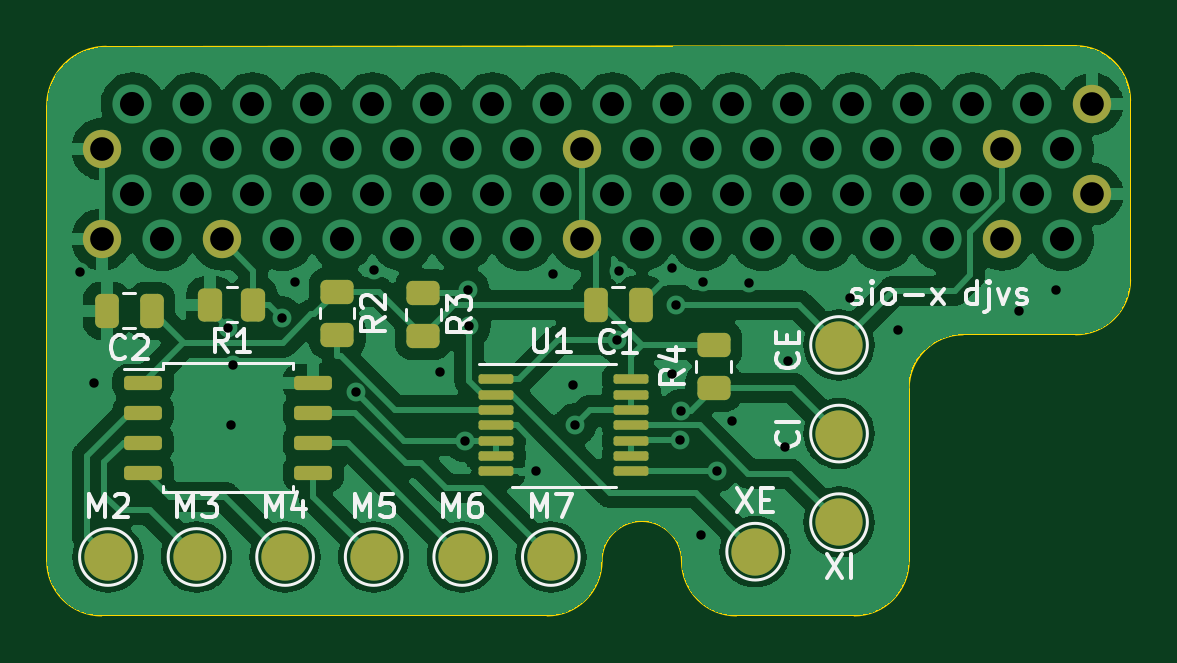
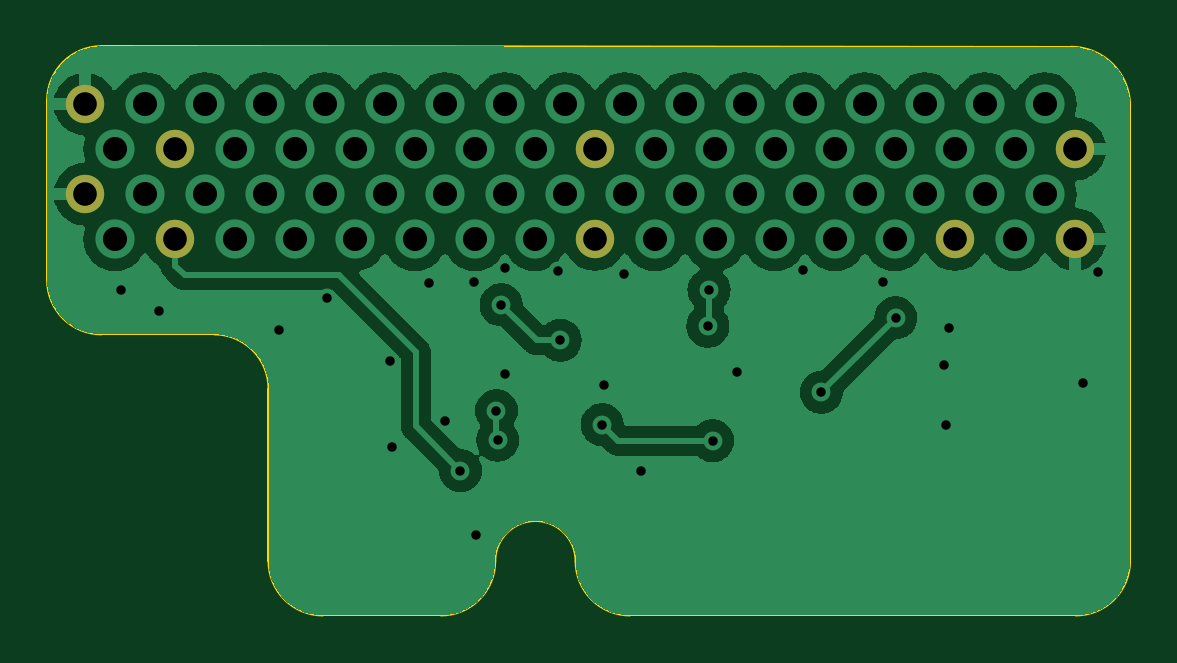
Circuit board: 11 layer files. Board 45.8 x 24.1 mm.
- bottom_copper: siox-B_Cu.gbr (79092 bytes)
- bottom_mask: siox-B_Mask.gbr (921 bytes)
- paste: siox-B_Paste.gbr (499 bytes)
- bottom_silk: siox-B_Silkscreen.gbr (500 bytes)
- outline: siox-Edge_Cuts.gbr (1553 bytes)
- top_copper: siox-F_Cu.gbr (137950 bytes)
- top_mask: siox-F_Mask.gbr (3547 bytes)
- paste: siox-F_Paste.gbr (2678 bytes)
- top_silk: siox-F_Silkscreen.gbr (19959 bytes)
- drill: siox-NPTH.drl (327 bytes)
- drill: siox-PTH.drl (2115 bytes)

=== bottom_copper: siox-B_Cu.gbr (79092 bytes, source omitted) ===
=== bottom_mask: siox-B_Mask.gbr ===
%TF.GenerationSoftware,KiCad,Pcbnew,(6.99.0-4502-gf1556ed801-dirty)*%
%TF.CreationDate,2022-12-17T22:04:57-05:00*%
%TF.ProjectId,siox,73696f78-2e6b-4696-9361-645f70636258,rev?*%
%TF.SameCoordinates,Original*%
%TF.FileFunction,Soldermask,Bot*%
%TF.FilePolarity,Negative*%
%FSLAX46Y46*%
G04 Gerber Fmt 4.6, Leading zero omitted, Abs format (unit mm)*
G04 Created by KiCad (PCBNEW (6.99.0-4502-gf1556ed801-dirty)) date 2022-12-17 22:04:57*
%MOMM*%
%LPD*%
G01*
G04 APERTURE LIST*
%ADD10O,1.625000X1.625000*%
G04 APERTURE END LIST*
D10*
%TO.C,J19*%
X95539999Y-57479999D03*
%TD*%
%TO.C,J18*%
X110779999Y-57479999D03*
%TD*%
%TO.C,J17*%
X110779999Y-53659999D03*
%TD*%
%TO.C,J16*%
X128559999Y-57479999D03*
%TD*%
%TO.C,J15*%
X128559999Y-53659999D03*
%TD*%
%TO.C,J14*%
X132369999Y-55569999D03*
%TD*%
%TO.C,J13*%
X90459999Y-57479999D03*
%TD*%
%TO.C,J12*%
X90459999Y-53659999D03*
%TD*%
%TO.C,J11*%
X132369999Y-51749999D03*
%TD*%
M02*

=== paste: siox-B_Paste.gbr ===
%TF.GenerationSoftware,KiCad,Pcbnew,(6.99.0-4502-gf1556ed801-dirty)*%
%TF.CreationDate,2022-12-17T22:04:56-05:00*%
%TF.ProjectId,siox,73696f78-2e6b-4696-9361-645f70636258,rev?*%
%TF.SameCoordinates,Original*%
%TF.FileFunction,Paste,Bot*%
%TF.FilePolarity,Positive*%
%FSLAX46Y46*%
G04 Gerber Fmt 4.6, Leading zero omitted, Abs format (unit mm)*
G04 Created by KiCad (PCBNEW (6.99.0-4502-gf1556ed801-dirty)) date 2022-12-17 22:04:56*
%MOMM*%
%LPD*%
G01*
G04 APERTURE LIST*
G04 APERTURE END LIST*
M02*

=== bottom_silk: siox-B_Silkscreen.gbr ===
%TF.GenerationSoftware,KiCad,Pcbnew,(6.99.0-4502-gf1556ed801-dirty)*%
%TF.CreationDate,2022-12-17T22:04:57-05:00*%
%TF.ProjectId,siox,73696f78-2e6b-4696-9361-645f70636258,rev?*%
%TF.SameCoordinates,Original*%
%TF.FileFunction,Legend,Bot*%
%TF.FilePolarity,Positive*%
%FSLAX46Y46*%
G04 Gerber Fmt 4.6, Leading zero omitted, Abs format (unit mm)*
G04 Created by KiCad (PCBNEW (6.99.0-4502-gf1556ed801-dirty)) date 2022-12-17 22:04:57*
%MOMM*%
%LPD*%
G01*
G04 APERTURE LIST*
G04 APERTURE END LIST*
M02*

=== outline: siox-Edge_Cuts.gbr ===
%TF.GenerationSoftware,KiCad,Pcbnew,(6.99.0-4502-gf1556ed801-dirty)*%
%TF.CreationDate,2022-12-17T22:04:57-05:00*%
%TF.ProjectId,siox,73696f78-2e6b-4696-9361-645f70636258,rev?*%
%TF.SameCoordinates,Original*%
%TF.FileFunction,Profile,NP*%
%FSLAX46Y46*%
G04 Gerber Fmt 4.6, Leading zero omitted, Abs format (unit mm)*
G04 Created by KiCad (PCBNEW (6.99.0-4502-gf1556ed801-dirty)) date 2022-12-17 22:04:57*
%MOMM*%
%LPD*%
G01*
G04 APERTURE LIST*
%TA.AperFunction,Profile*%
%ADD10C,0.100000*%
%TD*%
G04 APERTURE END LIST*
D10*
X88126346Y-51826346D02*
X88126346Y-71100000D01*
X90626346Y-49326346D02*
G75*
G03*
X88126346Y-51826346I0J-2500000D01*
G01*
X109300000Y-73400000D02*
X90426346Y-73400000D01*
X115000000Y-71100000D02*
G75*
G03*
X111600000Y-71100000I-1700000J0D01*
G01*
X122300000Y-73400000D02*
X117300000Y-73400000D01*
X124600000Y-63800000D02*
X124600000Y-71100000D01*
X131673654Y-61500000D02*
X126900000Y-61500000D01*
X133973654Y-51600000D02*
X133973654Y-59200000D01*
X90626346Y-49326346D02*
X131673654Y-49300000D01*
X88126346Y-71100000D02*
G75*
G03*
X90426346Y-73400000I2299999J-1D01*
G01*
X109300000Y-73400000D02*
G75*
G03*
X111600000Y-71100000I1J2299999D01*
G01*
X115000000Y-71100000D02*
G75*
G03*
X117300000Y-73400000I2299999J-1D01*
G01*
X122300000Y-73400000D02*
G75*
G03*
X124600000Y-71100000I1J2299999D01*
G01*
X126900000Y-61500000D02*
G75*
G03*
X124600000Y-63800000I-1J-2299999D01*
G01*
X131673654Y-61500000D02*
G75*
G03*
X133973654Y-59200000I1J2299999D01*
G01*
X133973654Y-51600000D02*
G75*
G03*
X131673654Y-49300000I-2299999J1D01*
G01*
M02*

=== top_copper: siox-F_Cu.gbr (137950 bytes, source omitted) ===
=== top_mask: siox-F_Mask.gbr ===
%TF.GenerationSoftware,KiCad,Pcbnew,(6.99.0-4502-gf1556ed801-dirty)*%
%TF.CreationDate,2022-12-17T22:04:57-05:00*%
%TF.ProjectId,siox,73696f78-2e6b-4696-9361-645f70636258,rev?*%
%TF.SameCoordinates,Original*%
%TF.FileFunction,Soldermask,Top*%
%TF.FilePolarity,Negative*%
%FSLAX46Y46*%
G04 Gerber Fmt 4.6, Leading zero omitted, Abs format (unit mm)*
G04 Created by KiCad (PCBNEW (6.99.0-4502-gf1556ed801-dirty)) date 2022-12-17 22:04:57*
%MOMM*%
%LPD*%
G01*
G04 APERTURE LIST*
G04 Aperture macros list*
%AMRoundRect*
0 Rectangle with rounded corners*
0 $1 Rounding radius*
0 $2 $3 $4 $5 $6 $7 $8 $9 X,Y pos of 4 corners*
0 Add a 4 corners polygon primitive as box body*
4,1,4,$2,$3,$4,$5,$6,$7,$8,$9,$2,$3,0*
0 Add four circle primitives for the rounded corners*
1,1,$1+$1,$2,$3*
1,1,$1+$1,$4,$5*
1,1,$1+$1,$6,$7*
1,1,$1+$1,$8,$9*
0 Add four rect primitives between the rounded corners*
20,1,$1+$1,$2,$3,$4,$5,0*
20,1,$1+$1,$4,$5,$6,$7,0*
20,1,$1+$1,$6,$7,$8,$9,0*
20,1,$1+$1,$8,$9,$2,$3,0*%
G04 Aperture macros list end*
%ADD10O,1.625000X1.625000*%
%ADD11C,2.000000*%
%ADD12RoundRect,0.150000X-0.650000X-0.150000X0.650000X-0.150000X0.650000X0.150000X-0.650000X0.150000X0*%
%ADD13RoundRect,0.250000X0.450000X-0.262500X0.450000X0.262500X-0.450000X0.262500X-0.450000X-0.262500X0*%
%ADD14RoundRect,0.250000X-0.450000X0.262500X-0.450000X-0.262500X0.450000X-0.262500X0.450000X0.262500X0*%
%ADD15RoundRect,0.250000X0.262500X0.450000X-0.262500X0.450000X-0.262500X-0.450000X0.262500X-0.450000X0*%
%ADD16RoundRect,0.250000X0.250000X0.475000X-0.250000X0.475000X-0.250000X-0.475000X0.250000X-0.475000X0*%
%ADD17RoundRect,0.100000X-0.637500X-0.100000X0.637500X-0.100000X0.637500X0.100000X-0.637500X0.100000X0*%
G04 APERTURE END LIST*
D10*
%TO.C,J19*%
X95539999Y-57479999D03*
%TD*%
%TO.C,J18*%
X110779999Y-57479999D03*
%TD*%
%TO.C,J17*%
X110779999Y-53659999D03*
%TD*%
%TO.C,J16*%
X128559999Y-57479999D03*
%TD*%
%TO.C,J15*%
X128559999Y-53659999D03*
%TD*%
%TO.C,J14*%
X132369999Y-55569999D03*
%TD*%
%TO.C,J13*%
X90459999Y-57479999D03*
%TD*%
%TO.C,J12*%
X90459999Y-53659999D03*
%TD*%
%TO.C,J11*%
X132369999Y-51749999D03*
%TD*%
D11*
%TO.C,J10*%
X109450000Y-70925000D03*
%TD*%
%TO.C,J9*%
X105700000Y-70925000D03*
%TD*%
%TO.C,J8*%
X101950000Y-70925000D03*
%TD*%
%TO.C,J7*%
X98200000Y-70925000D03*
%TD*%
%TO.C,J6*%
X94450000Y-70925000D03*
%TD*%
%TO.C,J5*%
X90700000Y-70925000D03*
%TD*%
D12*
%TO.C,U2*%
X99400000Y-63545000D03*
X99400000Y-64815000D03*
X99400000Y-66085000D03*
X99400000Y-67355000D03*
X92200000Y-67355000D03*
X92200000Y-66085000D03*
X92200000Y-64815000D03*
X92200000Y-63545000D03*
%TD*%
D11*
%TO.C,J4*%
X121650000Y-69450000D03*
%TD*%
%TO.C,J3*%
X118100000Y-70700000D03*
%TD*%
%TO.C,J2*%
X121650000Y-65700000D03*
%TD*%
%TO.C,J1*%
X121650000Y-61950000D03*
%TD*%
D13*
%TO.C,R4*%
X116350000Y-63762500D03*
X116350000Y-61937500D03*
%TD*%
D14*
%TO.C,R3*%
X104050000Y-59737500D03*
X104050000Y-61562500D03*
%TD*%
%TO.C,R2*%
X100400000Y-59687500D03*
X100400000Y-61512500D03*
%TD*%
D15*
%TO.C,R1*%
X96862500Y-60250000D03*
X95037500Y-60250000D03*
%TD*%
D16*
%TO.C,C2*%
X92550000Y-60500000D03*
X90650000Y-60500000D03*
%TD*%
%TO.C,C1*%
X113250000Y-60250000D03*
X111350000Y-60250000D03*
%TD*%
D17*
%TO.C,U1*%
X107137500Y-63400000D03*
X107137500Y-64050000D03*
X107137500Y-64700000D03*
X107137500Y-65350000D03*
X107137500Y-66000000D03*
X107137500Y-66650000D03*
X107137500Y-67300000D03*
X112862500Y-67300000D03*
X112862500Y-66650000D03*
X112862500Y-66000000D03*
X112862500Y-65350000D03*
X112862500Y-64700000D03*
X112862500Y-64050000D03*
X112862500Y-63400000D03*
%TD*%
M02*

=== paste: siox-F_Paste.gbr (2678 bytes, source withheld) ===
=== top_silk: siox-F_Silkscreen.gbr (19959 bytes, source omitted) ===
=== drill: siox-NPTH.drl ===
M48
; DRILL file {KiCad (6.99.0-4502-gf1556ed801-dirty)} date Sat 17 Dec 2022 10:04:55 PM EST
; FORMAT={-:-/ absolute / inch / decimal}
; #@! TF.CreationDate,2022-12-17T22:04:55-05:00
; #@! TF.GenerationSoftware,Kicad,Pcbnew,(6.99.0-4502-gf1556ed801-dirty)
; #@! TF.FileFunction,NonPlated,1,2,NPTH
FMAT,2
INCH
%
G90
G05
T0
M30

=== drill: siox-PTH.drl ===
M48
; DRILL file {KiCad (6.99.0-4502-gf1556ed801-dirty)} date Sat 17 Dec 2022 10:04:55 PM EST
; FORMAT={-:-/ absolute / inch / decimal}
; #@! TF.CreationDate,2022-12-17T22:04:55-05:00
; #@! TF.GenerationSoftware,Kicad,Pcbnew,(6.99.0-4502-gf1556ed801-dirty)
; #@! TF.FileFunction,Plated,1,2,PTH
FMAT,2
INCH
; #@! TA.AperFunction,Plated,PTH,ViaDrill
T1C0.0157
; #@! TA.AperFunction,Plated,PTH,ComponentDrill
T2C0.0394
; #@! TA.AperFunction,Plated,PTH,ViaDrill
T3C0.0402
%
G90
G05
T1
X3.5236Y-2.3179
X3.5472Y-2.502
X3.7717Y-2.4105
X3.7766Y-2.5728
X3.7795Y-2.4724
X3.8602Y-2.3937
X3.8819Y-2.3346
X3.9843Y-2.5177
X4.0148Y-2.314
X4.124Y-2.4843
X4.1654Y-2.5984
X4.1713Y-2.3475
X4.1732Y-2.4075
X4.2844Y-2.6496
X4.313Y-2.3199
X4.3465Y-2.5049
X4.3494Y-2.5718
X4.4193Y-2.4311
X4.4232Y-2.3159
X4.5118Y-2.311
X4.5118Y-2.4872
X4.5177Y-2.372
X4.5236Y-2.5974
X4.5256Y-2.5482
X4.56Y-2.7549
X4.563Y-2.3346
X4.5856Y-2.6486
X4.6112Y-2.565
X4.6388Y-2.3356
X4.6998Y-2.6093
X4.7037Y-2.4656
X4.8081Y-2.3612
X4.8878Y-2.4134
X5.0886Y-2.3819
X5.1506Y-2.3474
T2
X3.5614Y-2.1126
X3.5614Y-2.263
X3.7614Y-2.263
X4.3614Y-2.1126
X4.3614Y-2.263
X5.0614Y-2.1126
X5.0614Y-2.263
X5.2114Y-2.0374
X5.2114Y-2.1878
T3
X3.6114Y-2.0374
X3.6114Y-2.1878
X3.6614Y-2.1126
X3.6614Y-2.263
X3.7114Y-2.0374
X3.7114Y-2.1878
X3.7614Y-2.1126
X3.8114Y-2.0374
X3.8114Y-2.1878
X3.8614Y-2.1126
X3.8614Y-2.263
X3.9114Y-2.0374
X3.9114Y-2.1878
X3.9614Y-2.1126
X3.9614Y-2.263
X4.0114Y-2.0374
X4.0114Y-2.1878
X4.0614Y-2.1126
X4.0614Y-2.263
X4.1114Y-2.0374
X4.1114Y-2.1878
X4.1614Y-2.1126
X4.1614Y-2.263
X4.2114Y-2.0374
X4.2114Y-2.1878
X4.2614Y-2.1126
X4.2614Y-2.263
X4.3114Y-2.0374
X4.3114Y-2.1878
X4.4114Y-2.0374
X4.4114Y-2.1878
X4.4614Y-2.1126
X4.4614Y-2.263
X4.5114Y-2.0374
X4.5114Y-2.1878
X4.5614Y-2.1126
X4.5614Y-2.263
X4.6114Y-2.0374
X4.6114Y-2.1878
X4.6614Y-2.1126
X4.6614Y-2.263
X4.7114Y-2.0374
X4.7114Y-2.1878
X4.7614Y-2.1126
X4.7614Y-2.263
X4.8114Y-2.0374
X4.8114Y-2.1878
X4.8614Y-2.1126
X4.8614Y-2.263
X4.9114Y-2.0374
X4.9114Y-2.1878
X4.9614Y-2.1126
X4.9614Y-2.263
X5.0114Y-2.0374
X5.0114Y-2.1878
X5.1114Y-2.0374
X5.1114Y-2.1878
X5.1614Y-2.1126
X5.1614Y-2.263
T0
M30
